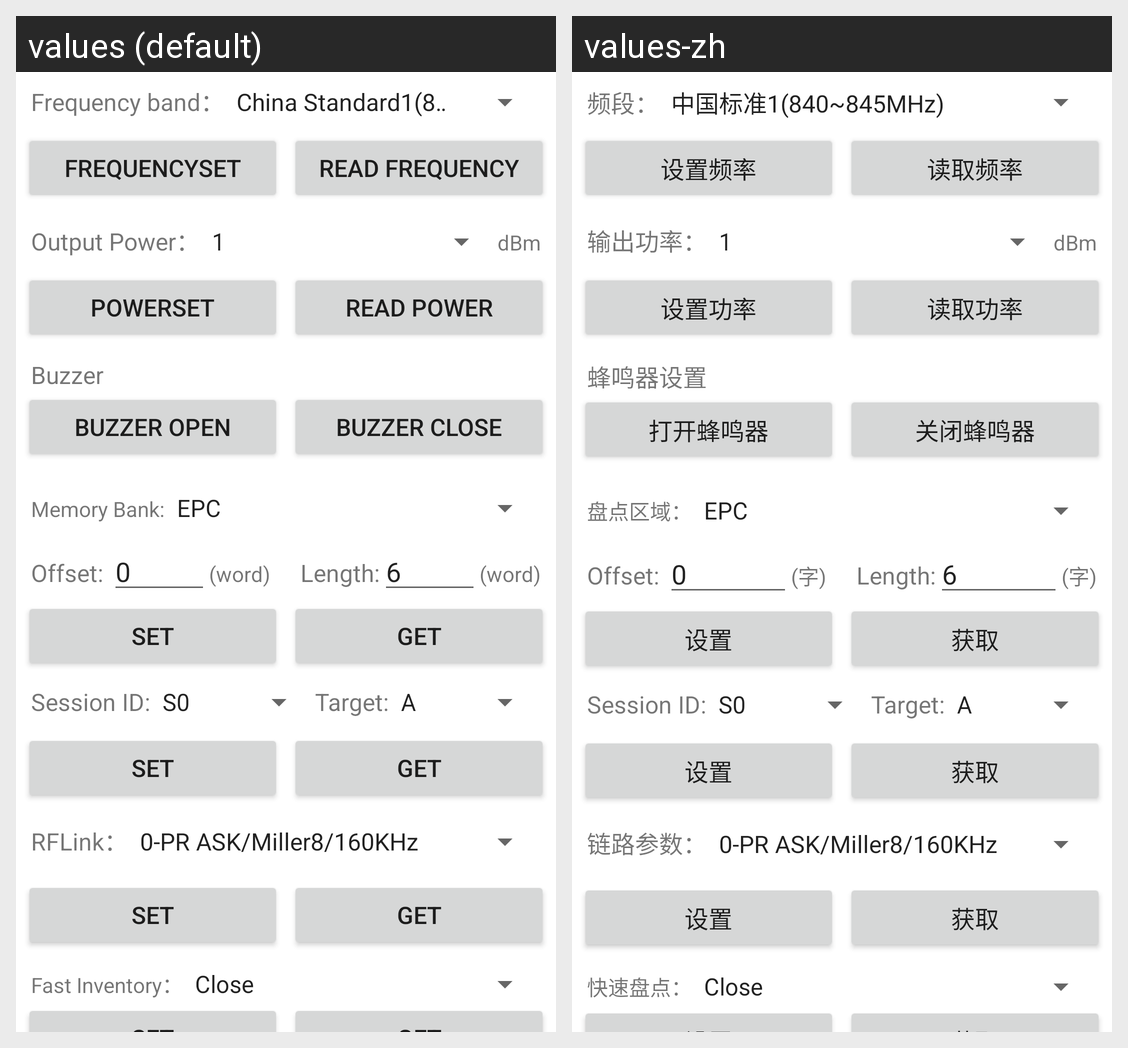

Translations of the strings shown on this Android screen, per locale in the grid:
Android screen res/layout/fragment_uhfset.xml rendered under 2 locales, left to right: values (default), values-zh. Device: Nexus 5 (rendered at 1080×1920; each locale shown at half size, 540×960, under a caption strip naming it); theme AppTheme.
Strings drawn on this screen, with the default value and each locale's value (text and hints the layout hard-codes, and strings that could not be matched under every locale, appear in the picture but are not listed):

tvFrequencyBand
  values: Frequency band：
  values-zh: 频段：

btSetFre
  values: FrequencySet
  values-zh: 设置频率

btGetFre
  values: Read Frequency
  values-zh: 读取频率

uhf_title_power
  values: Output Power：
  values-zh: 输出功率：

uhf_title_dbm
  values: dBm
  values-zh: dBm

uhf_btn_setpower
  values: PowerSet
  values-zh: 设置功率

uhf_btn_getpower
  values: Read power
  values-zh: 读取功率

title_buzzer
  values: Buzzer
  values-zh: 蜂鸣器设置

title_buzzer_open
  values: Buzzer Open
  values-zh: 打开蜂鸣器

title_buzzer_close
  values: Buzzer Close
  values-zh: 关闭蜂鸣器

set
  values: Set
  values-zh: 设置

get
  values: Get
  values-zh: 获取

uhf_btn_memoryBank
  values: Memory Bank:
  values-zh: 盘点区域：

word
  values: (word)
  values-zh: (字)

uhf_title_link
  values: RFLink：
  values-zh: 链路参数：

tv_fast_inventory
  values: Fast Inventory：
  values-zh: 快速盘点：
